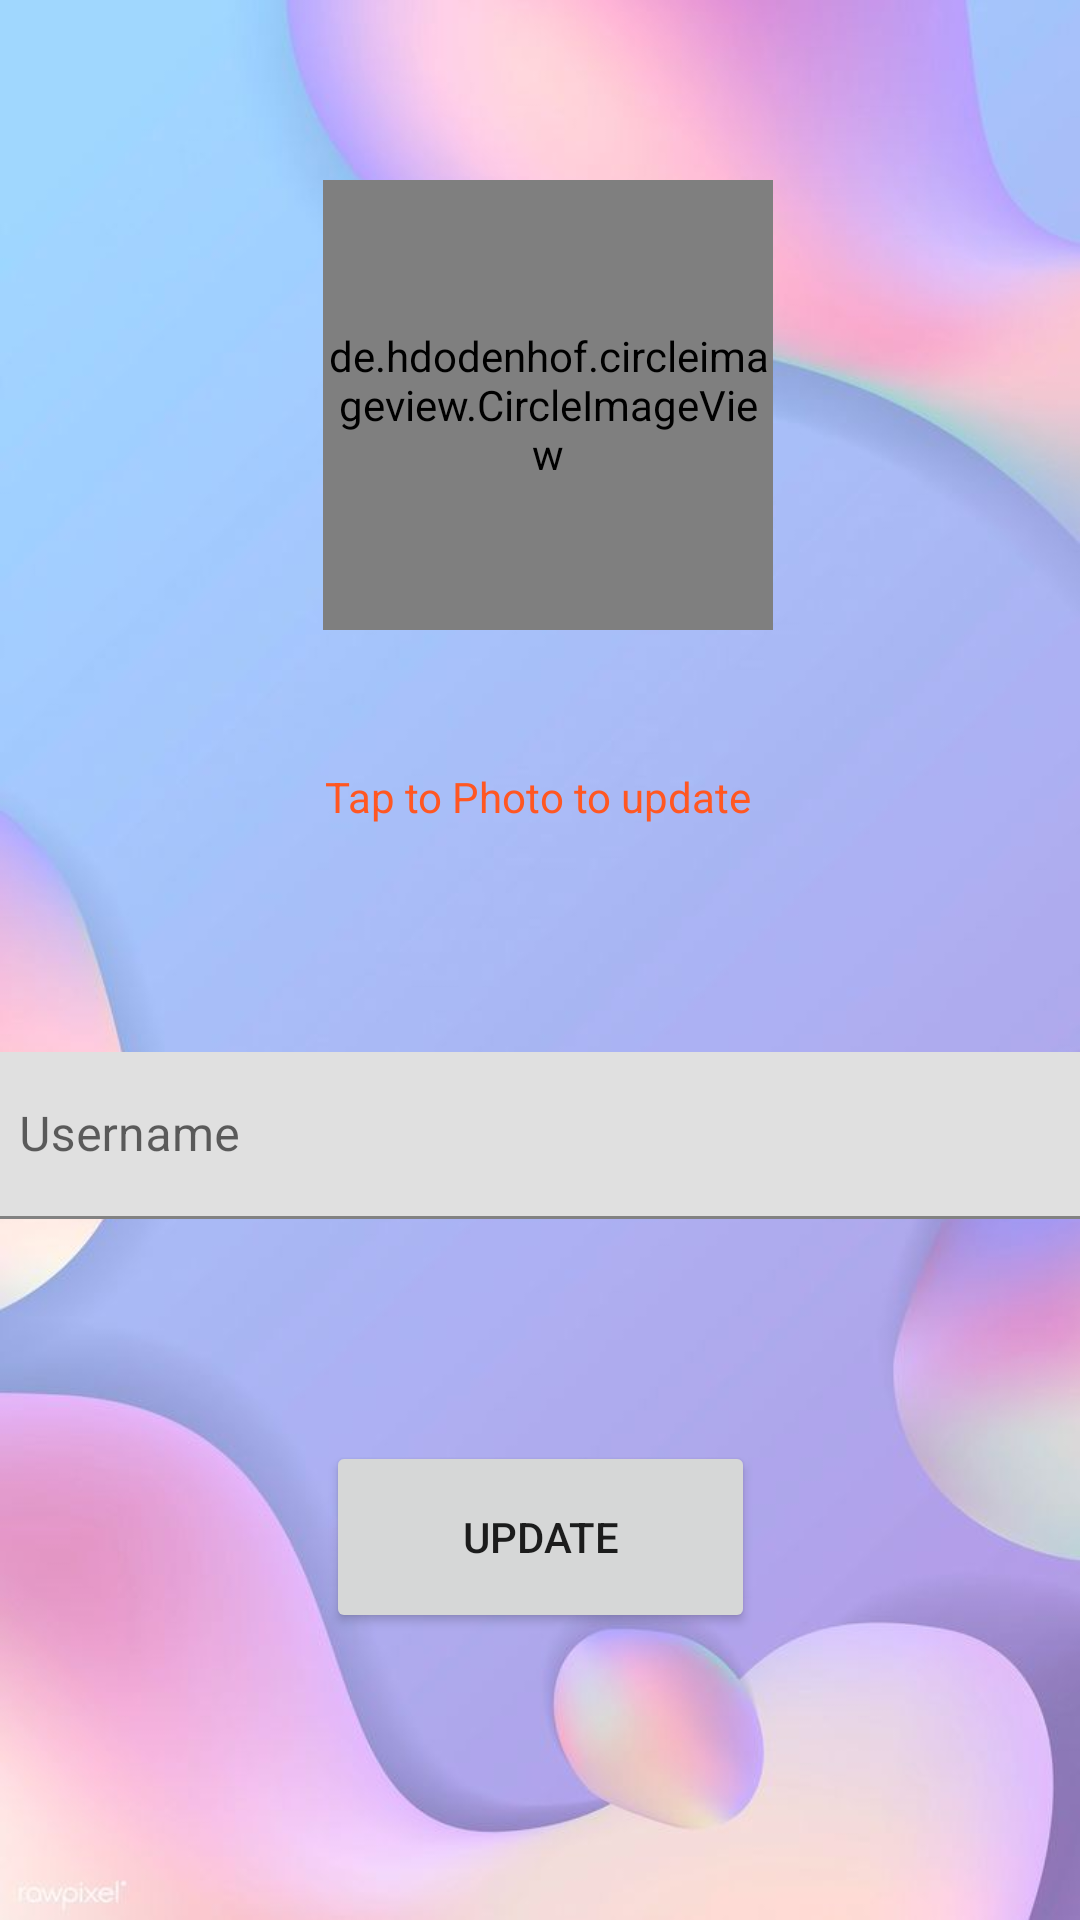

Here is an Android app screen rendered from its layout file. Give the layout XML and the strings, colors and styles it references.
<!-- AndroidManifest.xml: application theme Theme.MyChatApp -->
<!-- res/layout/activity_profile.xml -->
<?xml version="1.0" encoding="utf-8"?>
<androidx.constraintlayout.widget.ConstraintLayout xmlns:android="http://schemas.android.com/apk/res/android"
    xmlns:app="http://schemas.android.com/apk/res-auto"
    xmlns:tools="http://schemas.android.com/tools"
    android:layout_width="match_parent"
    android:layout_height="match_parent"
    android:background="@drawable/background_theme"
    tools:context=".ProfileActivity">

    <de.hdodenhof.circleimageview.CircleImageView
        android:id="@+id/circleimage"
        android:layout_width="150dp"
        android:layout_height="150dp"
        android:layout_marginTop="60dp"
        android:background="@drawable/user"
        app:layout_constraintEnd_toEndOf="parent"
        app:layout_constraintHorizontal_bias="0.513"
        app:layout_constraintStart_toStartOf="parent"
        app:layout_constraintTop_toTopOf="parent" />

    <com.google.android.material.textfield.TextInputLayout
        android:id="@+id/textInputLayout4"
        android:layout_width="380dp"
        android:layout_height="wrap_content"
        app:layout_constraintBottom_toBottomOf="parent"
        app:layout_constraintEnd_toEndOf="parent"
        app:layout_constraintStart_toStartOf="parent"
        app:layout_constraintTop_toTopOf="parent"
        app:layout_constraintVertical_bias="0.6">

        <com.google.android.material.textfield.TextInputEditText
            android:id="@+id/editTextUsernameProfile"
            android:layout_width="match_parent"
            android:layout_height="wrap_content"
            android:hint="Username" />
    </com.google.android.material.textfield.TextInputLayout>



    <Button
        android:id="@+id/ButttonUpdate"
        android:layout_width="143dp"
        android:layout_height="64dp"
        android:text="Update"
        app:layout_constraintBottom_toBottomOf="parent"
        app:layout_constraintEnd_toEndOf="parent"
        app:layout_constraintStart_toStartOf="parent"
        app:layout_constraintTop_toTopOf="parent"
        app:layout_constraintVertical_bias="0.834" />

    <TextView
        android:id="@+id/textView"
        android:layout_width="wrap_content"
        android:layout_height="wrap_content"
        android:layout_marginTop="256dp"
        android:text="Tap to Photo to update"
        android:textColor="#FF5722"
        app:layout_constraintEnd_toEndOf="parent"
        app:layout_constraintHorizontal_bias="0.498"
        app:layout_constraintStart_toStartOf="parent"
        app:layout_constraintTop_toTopOf="parent" />

</androidx.constraintlayout.widget.ConstraintLayout>
<!-- resources referenced by this layout -->
<resources>
  <!-- drawable background_theme: jpg bitmap (drawable, 25633 bytes) -->
  <!-- drawable user: png bitmap (drawable, 45636 bytes) -->
  <style name="Theme.MyChatApp" parent="Theme.MaterialComponents.DayNight.DarkActionBar">
          
          <item name="colorPrimary">@color/purple_500</item>
          <item name="colorPrimaryVariant">@color/purple_700</item>
          <item name="colorOnPrimary">@color/white</item>
          
          <item name="colorSecondary">@color/teal_200</item>
          <item name="colorSecondaryVariant">@color/teal_700</item>
          <item name="colorOnSecondary">@color/black</item>
          
          <item name="android:statusBarColor" tools:targetApi="21">?attr/colorPrimaryVariant</item>
          
      </style>
  <color name="purple_500">#FF6200EE</color>
  <color name="purple_700">#FF3700B3</color>
  <color name="white">#FFFFFFFF</color>
  <color name="teal_200">#FF03DAC5</color>
  <color name="teal_700">#FF018786</color>
  <color name="black">#FF000000</color>
</resources>
